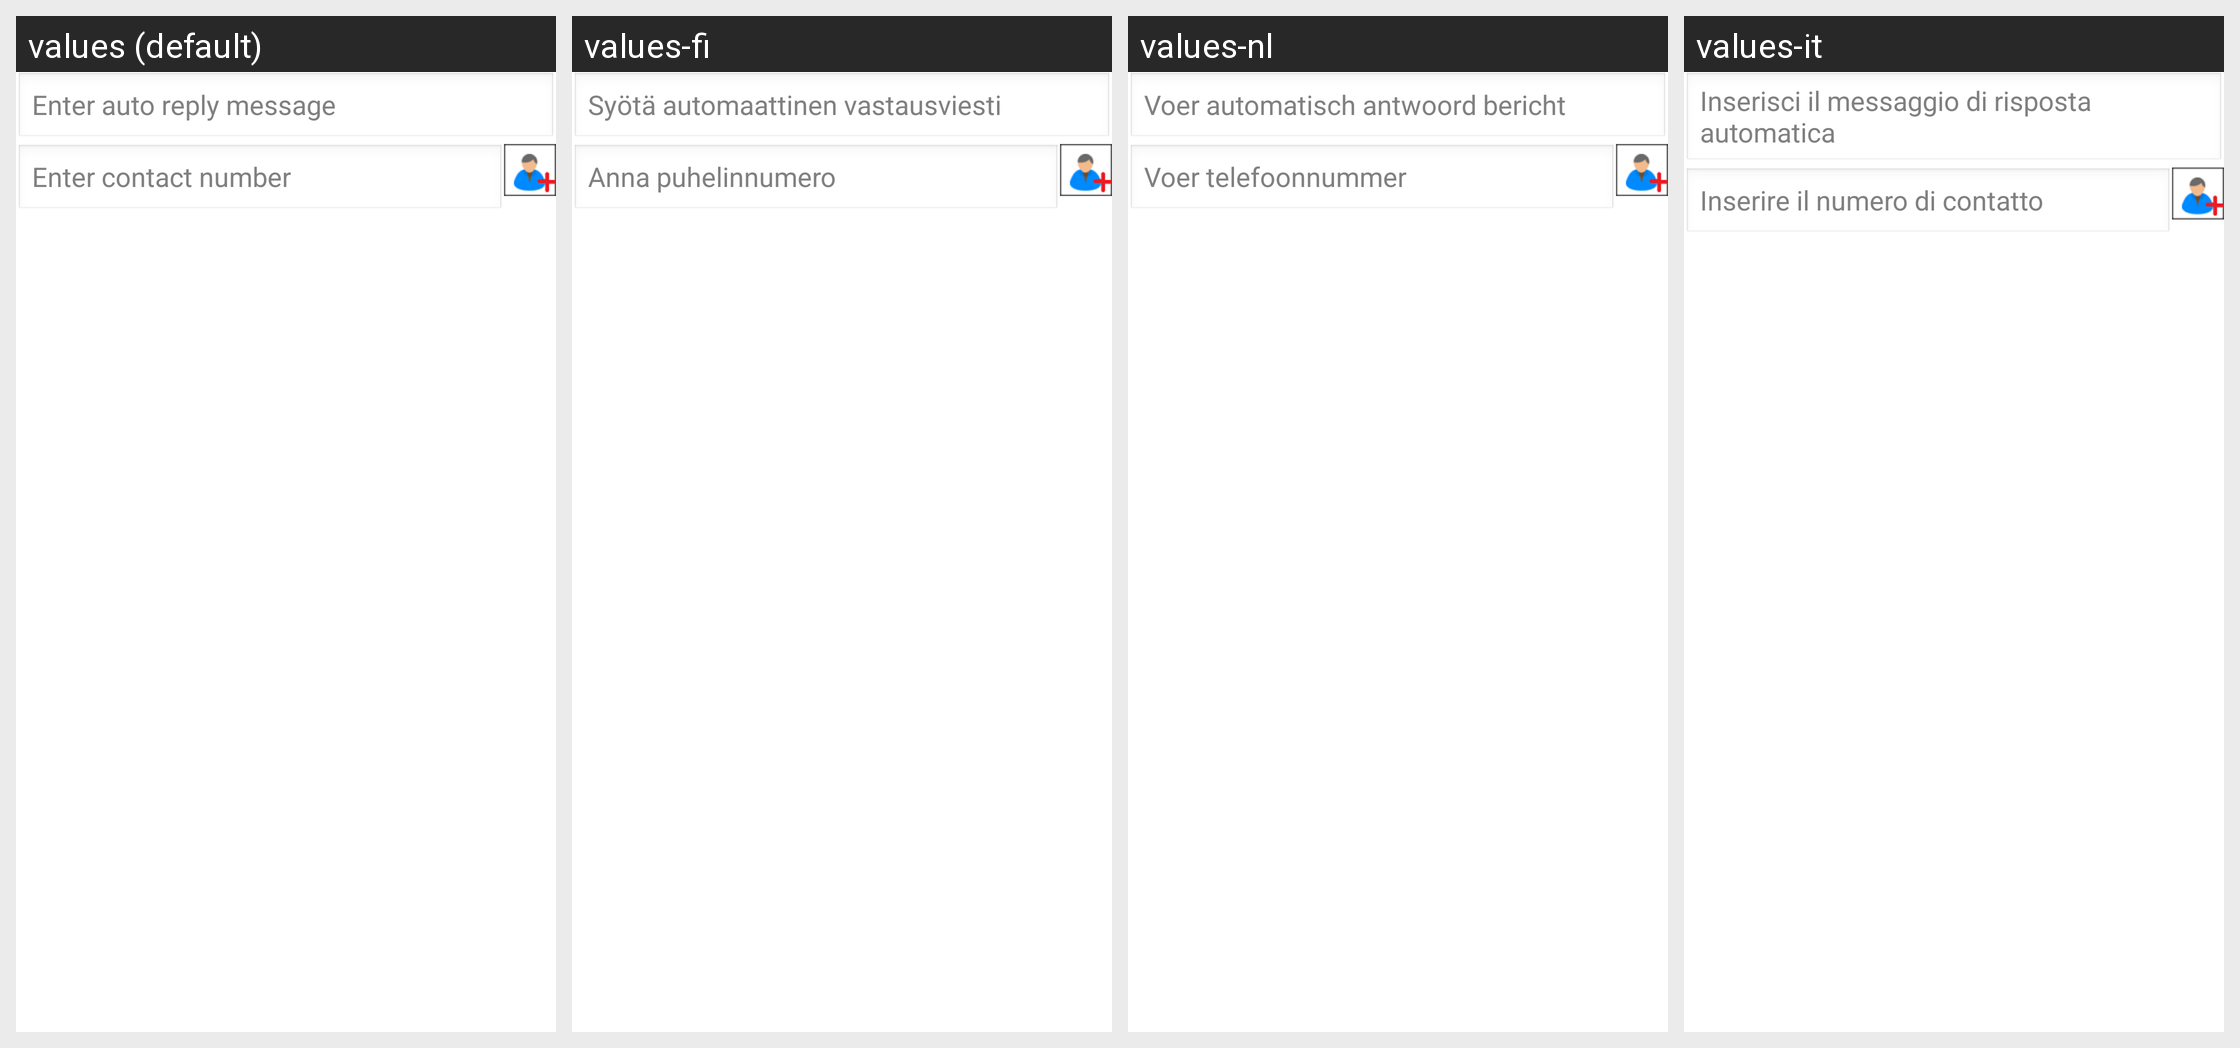

This grid shows one Android layout under several languages. Give, for every string resource on the screen, its name, the default text and each shown locale's text.
Android screen res/layout/callnotifier.xml rendered under 4 locales, left to right: values (default), values-fi, values-nl, values-it. Device: Nexus 5 (rendered at 1080×1920; each locale shown at half size, 540×960, under a caption strip naming it); theme AppTheme.
Other locales in the repository, not shown: values-de, values-fr, values-hi.
Strings drawn on this screen, with the default value and each locale's value (text and hints the layout hard-codes, and strings that could not be matched under every locale, appear in the picture but are not listed):

autoreply
  values: Enter auto reply message
  values-fi: Syötä automaattinen vastausviesti
  values-nl: Voer automatisch antwoord bericht
  values-it: Inserisci il messaggio di risposta automatica

hint5
  values: Enter contact number
  values-fi: Anna puhelinnumero
  values-nl: Voer telefoonnummer
  values-it: Inserire il numero di contatto
